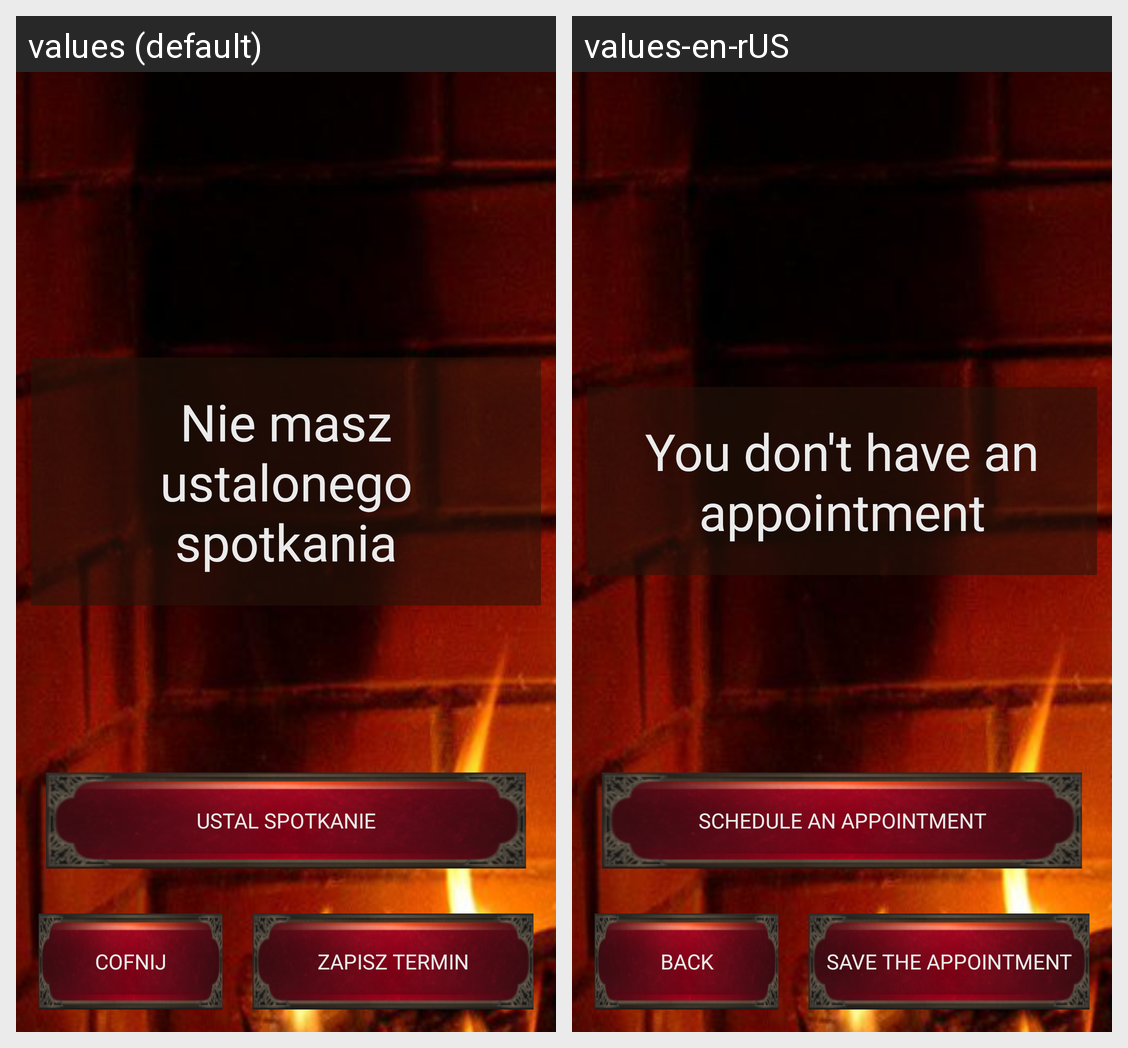

The Android screen above is rendered under two locales of the same app. Produce the string resources it draws, with the default and per-locale values.
Android screen res/layout/activity_kalendarz.xml rendered under 2 locales, left to right: values (default), values-en-rUS. Device: Nexus 5 (rendered at 1080×1920; each locale shown at half size, 540×960, under a caption strip naming it); theme Theme.KuzniaBohaterowRPGAPP.
Strings drawn on this screen, with the default value and each locale's value (text and hints the layout hard-codes, and strings that could not be matched under every locale, appear in the picture but are not listed):

NoMeeting
  values: Nie masz ustalonego spotkania
  values-en-rUS: You don't have an appointment

cofnij
  values: Cofnij
  values-en-rUS: Back

ZapiszTermin
  values: Zapisz termin
  values-en-rUS: Save the appointment

SetSpotkanie
  values: Ustal Spotkanie
  values-en-rUS: Schedule an Appointment
